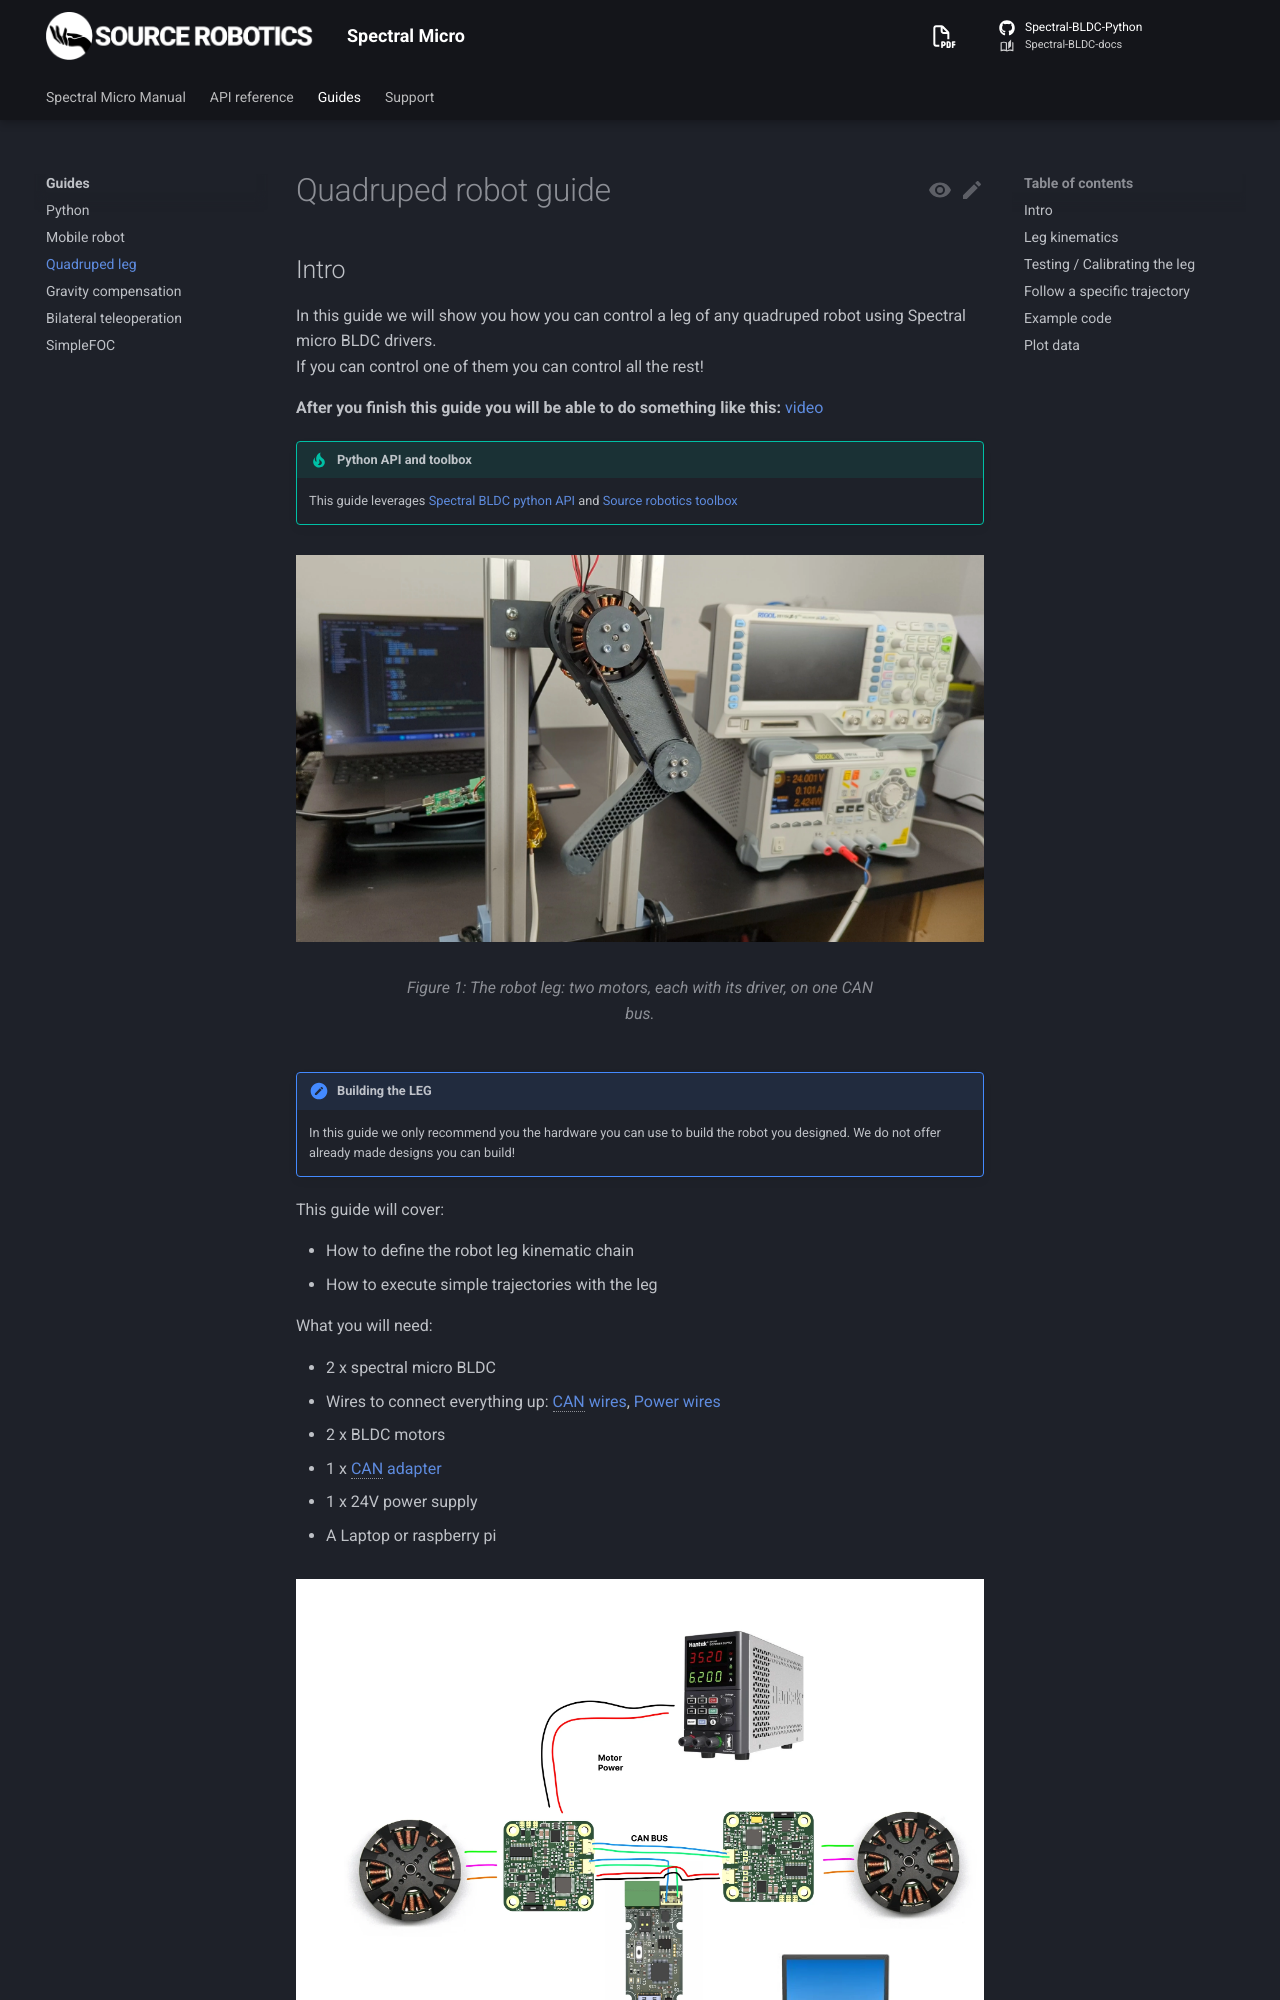

repository: Source-Robotics/Spectral-BLDC-docs · page: 110/guides/quadruped/index.html · generator: mkdocs

# Quadruped robot guide

## Intro
In this guide we will show you how you can control a leg of any quadruped robot using Spectral micro BLDC drivers. <br />If you can control one of them you can control all the rest!<br />

**After you finish this guide you will be able to do something like this:** [video](https://youtu.be/g9rHJr9-tok)<br />

!!! tip "Python API and toolbox"
    This guide leverages [Spectral BLDC python API](https://github.com/Source-Robotics/Spectral-BLDC-Python/tree/main) and [Source robotics toolbox](https://github.com/Source-Robotics/Source-Robotics-Toolbox)

![The robot leg: two motors, each with its driver, on one CAN bus](../assets/LEG_wiring.webp)

!!! note "Building the LEG"
    In this guide we only recommend you the hardware you can use to build the robot you designed. We do not offer already made designs you can build!

This guide will cover:

* How to define the robot leg kinematic chain
* How to execute simple trajectories with the leg

What you will need:

* 2 x spectral micro BLDC 
* Wires to connect everything up: [CAN wires](https://source-robotics.com/products/spectral-micro-can-cable), [Power wires](https://source-robotics.com/products/spectral-micro-power-cable)
* 2 x BLDC motors
* 1 x [CAN adapter](https://source-robotics.com/products/canvas-usb-to-can-adapter)
* 1 x 24V power supply
* A Laptop or raspberry pi

![Two drivers daisy-chained on power and CAN, with the CAN adapter to the PC](../assets/leg_setup.webp)

The setup will be the same for any kind of quadruped leg. You will need to follow the diagram above to wire everything up.

* First you need to calibrate your Spectral BLDC drivers with the motors you are using. 
* After that change the CAN ids of one of the drivers to CAN 1. You can do it by using UART commands: #CANID 1 and after that #Save
* Now connect CAN adapters CAN bus to one of the drivers and then from that driver connect to the second driver. Make sure that last driver in chain has its CAN termination resistor in "ON" state
* Connect the power to both drivers. (Use daisy chain)
